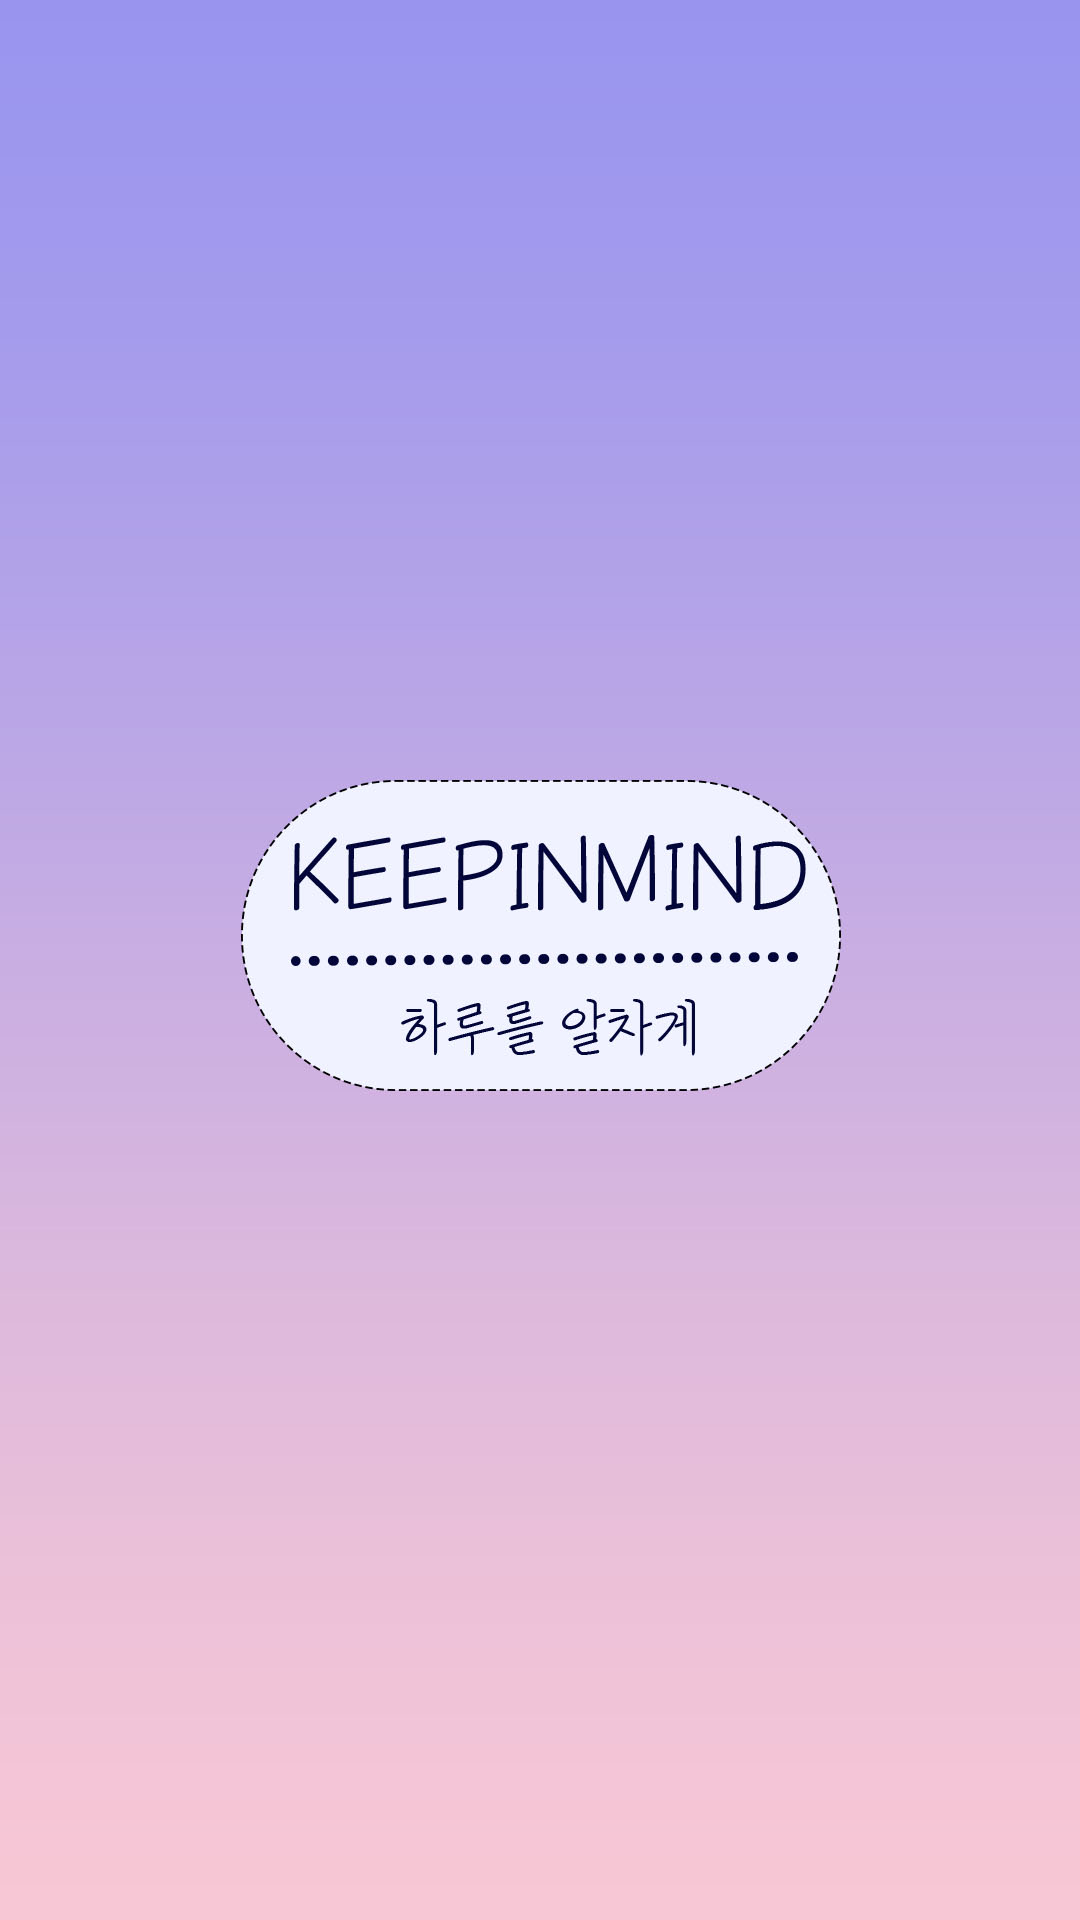

Android layout source for this screen:
<!-- AndroidManifest.xml: application theme Theme.KeepInMind -->
<!-- res/layout/activity_splash.xml -->
<?xml version="1.0" encoding="utf-8"?>
<androidx.constraintlayout.widget.ConstraintLayout xmlns:android="http://schemas.android.com/apk/res/android"
    xmlns:app="http://schemas.android.com/apk/res-auto"
    xmlns:tools="http://schemas.android.com/tools"
    android:layout_width="match_parent"
    android:layout_height="match_parent"
    tools:context=".SplashActivity">

    <ImageView
        android:layout_width="match_parent"
        android:layout_height="match_parent"
        android:src="@drawable/startscreen"
        android:scaleType="centerCrop"/>

</androidx.constraintlayout.widget.ConstraintLayout>
<!-- resources referenced by this layout -->
<resources>
  <!-- drawable startscreen: jpg bitmap (drawable, 107795 bytes) -->
  <style name="Theme.KeepInMind" parent="Theme.AppCompat.DayNight.NoActionBar">
          
          <item name="colorPrimary">@color/purple_500</item>
          <item name="colorPrimaryVariant">@color/purple_700</item>
          <item name="colorOnPrimary">@color/white</item>
          
          <item name="colorSecondary">@color/teal_200</item>
          <item name="colorSecondaryVariant">@color/teal_700</item>
          <item name="colorOnSecondary">@color/black</item>
          
          <item name="android:statusBarColor" tools:targetApi="l">?attr/colorPrimaryVariant</item>
  
      </style>
  <color name="purple_500">#FF6200EE</color>
  <color name="purple_700">#FF3700B3</color>
  <color name="white">#FFFFFFFF</color>
  <color name="teal_200">#FF03DAC5</color>
  <color name="teal_700">#FF018786</color>
  <color name="black">#FF000000</color>
</resources>
